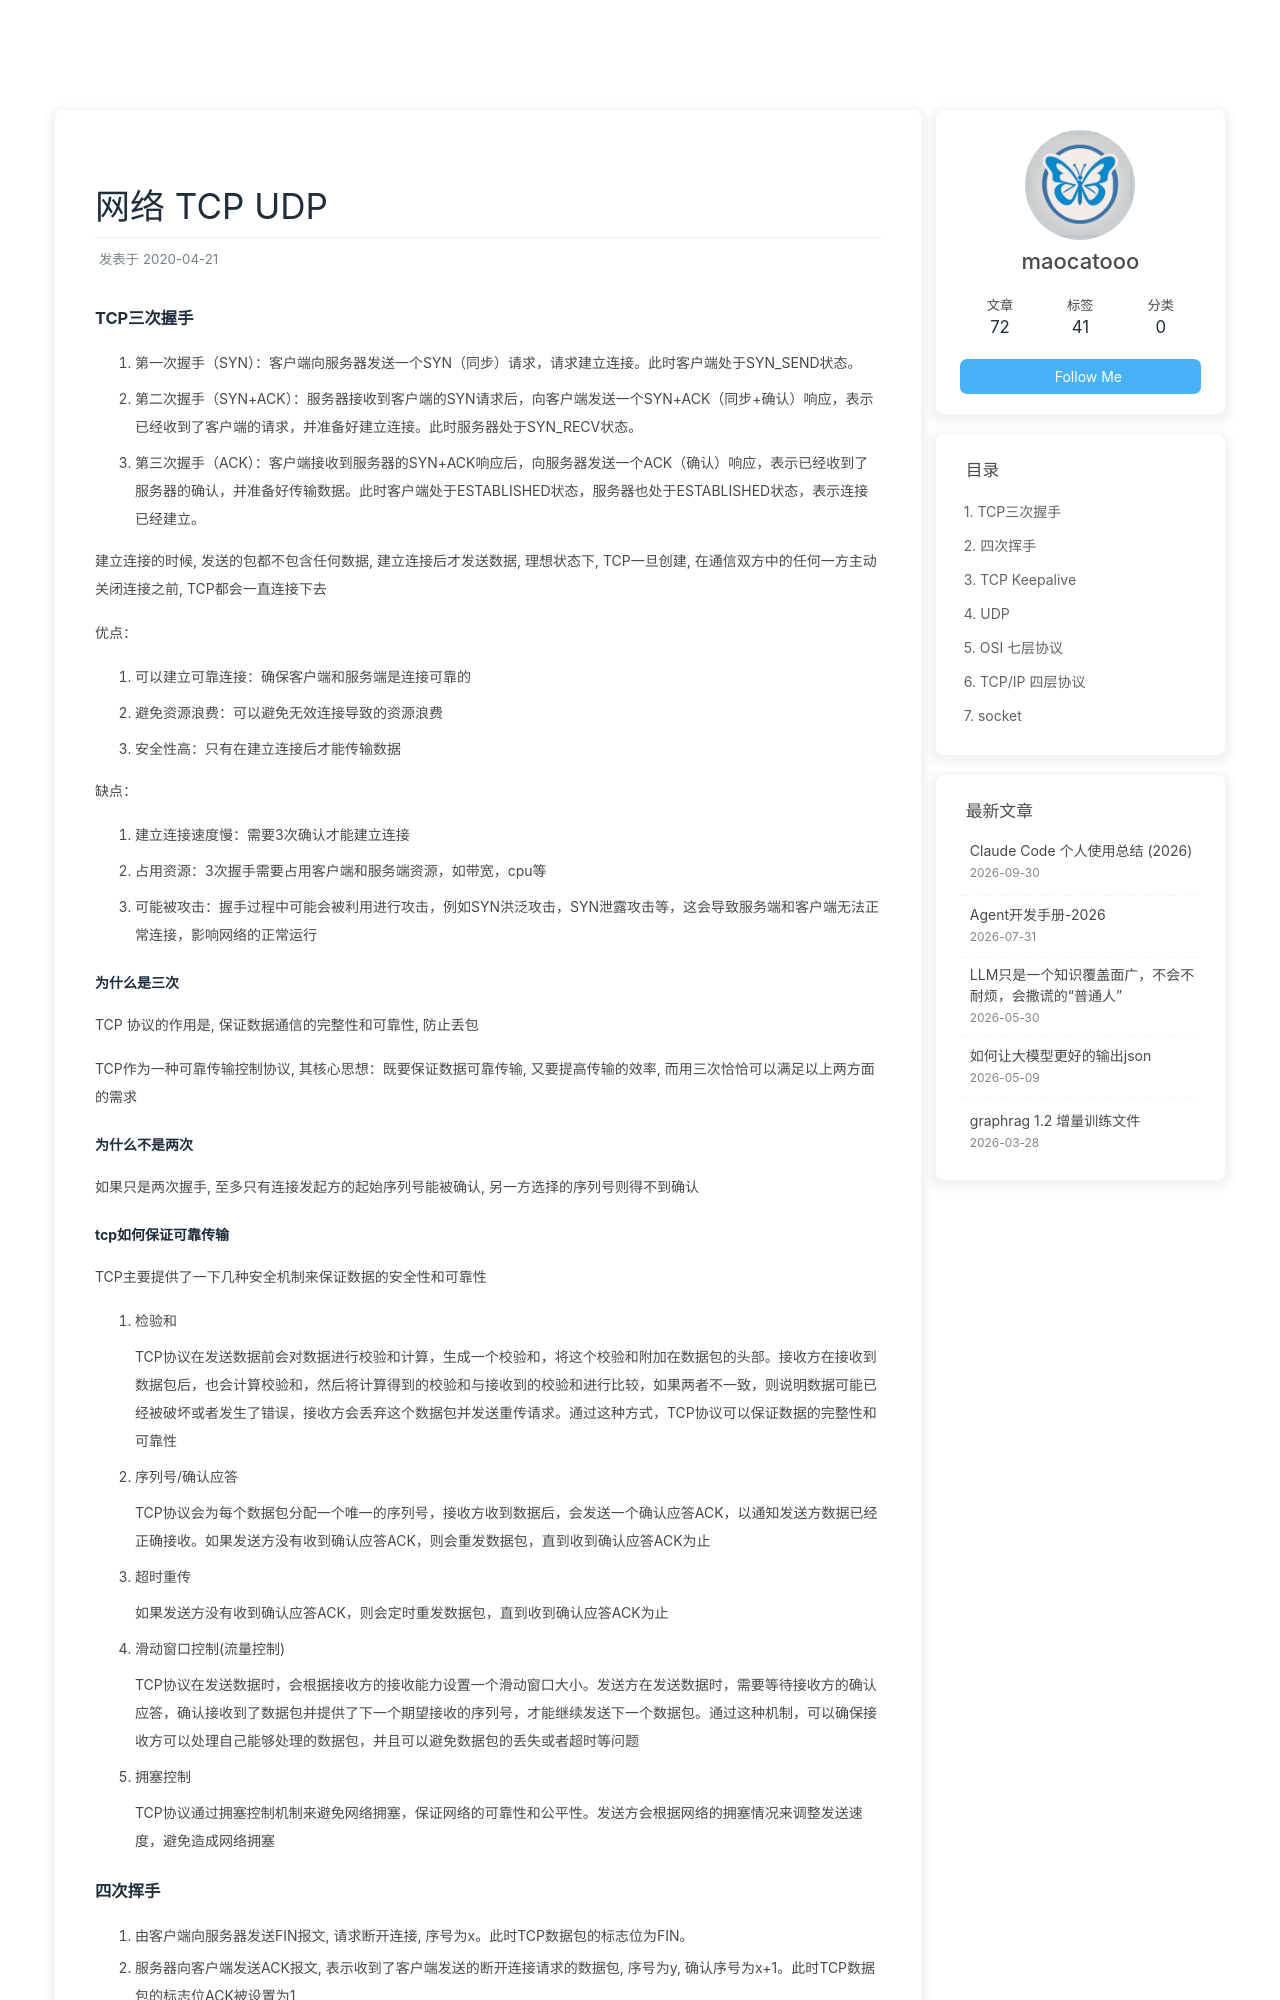

repository: maocatooo/maocatooo.github.io · page: 2020/04/21/网络/tcp_udp/index.html · generator: jekyll

---
title: 网络 TCP UDP
date: 2020-04-21
tags: [网络]
---


### TCP三次握手

1. 第一次握手（SYN）：客户端向服务器发送一个SYN（同步）请求，请求建立连接。此时客户端处于SYN_SEND状态。

2. 第二次握手（SYN+ACK）：服务器接收到客户端的SYN请求后，向客户端发送一个SYN+ACK（同步+确认）响应，表示已经收到了客户端的请求，并准备好建立连接。此时服务器处于SYN_RECV状态。

3. 第三次握手（ACK）：客户端接收到服务器的SYN+ACK响应后，向服务器发送一个ACK（确认）响应，表示已经收到了服务器的确认，并准备好传输数据。此时客户端处于ESTABLISHED状态，服务器也处于ESTABLISHED状态，表示连接已经建立。

建立连接的时候, 发送的包都不包含任何数据, 建立连接后才发送数据, 理想状态下, TCP一旦创建, 在通信双方中的任何一方主动关闭连接之前, TCP都会一直连接下去

优点：

1. 可以建立可靠连接：确保客户端和服务端是连接可靠的

2. 避免资源浪费：可以避免无效连接导致的资源浪费

3. 安全性高：只有在建立连接后才能传输数据

缺点：

1. 建立连接速度慢：需要3次确认才能建立连接

2. 占用资源：3次握手需要占用客户端和服务端资源，如带宽，cpu等

3. 可能被攻击：握手过程中可能会被利用进行攻击，例如SYN洪泛攻击，SYN泄露攻击等，这会导致服务端和客户端无法正常连接，影响网络的正常运行


#### 为什么是三次

TCP 协议的作用是, 保证数据通信的完整性和可靠性, 防止丢包

TCP作为一种可靠传输控制协议, 其核心思想：既要保证数据可靠传输, 又要提高传输的效率, 而用三次恰恰可以满足以上两方面的需求


#### 为什么不是两次

如果只是两次握手, 至多只有连接发起方的起始序列号能被确认, 另一方选择的序列号则得不到确认
